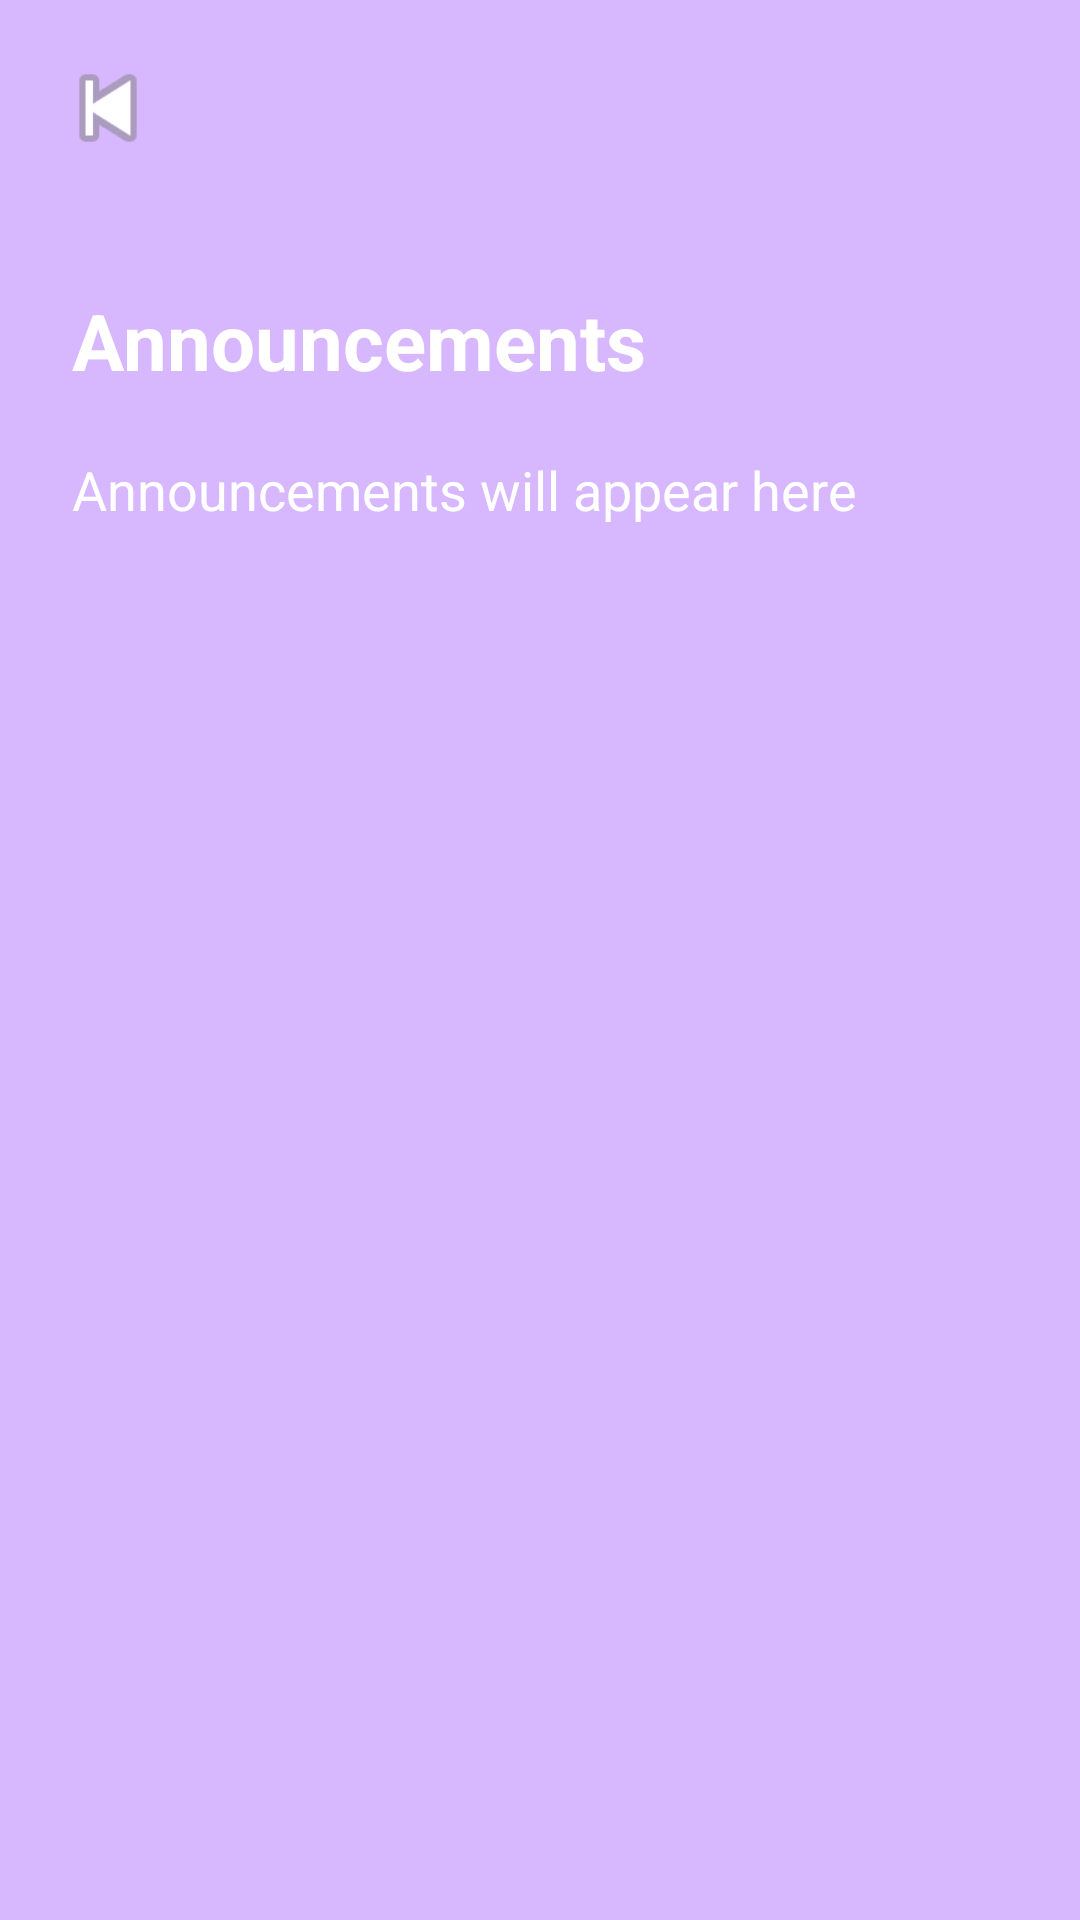

Reconstruct the res/layout file that produces this screen, plus the resources it refers to.
<!-- AndroidManifest.xml: application theme Theme.DramaDash -->
<!-- res/layout/activity_announcements.xml -->
<?xml version="1.0" encoding="utf-8"?>
<RelativeLayout xmlns:android="http://schemas.android.com/apk/res/android"
    android:layout_width="match_parent"
    android:layout_height="match_parent"
    android:background="#D7B8FF">

    <ImageView
        android:id="@+id/btnBack"
        android:layout_width="40dp"
        android:layout_height="40dp"
        android:layout_margin="16dp"
        android:src="@android:drawable/ic_media_previous"
        android:contentDescription="Back"
        android:clickable="true"
        android:focusable="true"
        android:layout_alignParentStart="true"
        android:layout_alignParentTop="true" />

    <LinearLayout
        android:layout_width="match_parent"
        android:layout_height="match_parent"
        android:orientation="vertical"
        android:padding="24dp"
        android:layout_below="@id/btnBack">

        <TextView
            android:id="@+id/tvAnnouncementsTitle"
            android:layout_width="wrap_content"
            android:layout_height="wrap_content"
            android:text="Announcements"
            android:textSize="26sp"
            android:textStyle="bold"
            android:textColor="#FFFFFF"
            android:layout_marginBottom="20dp" />

        <TextView
            android:id="@+id/tvAnnouncementsContent"
            android:layout_width="match_parent"
            android:layout_height="wrap_content"
            android:text="Announcements will appear here"
            android:textSize="18sp"
            android:textColor="#FFFFFF"
            android:lineSpacingExtra="6dp" />

    </LinearLayout>

</RelativeLayout>
<!-- resources referenced by this layout -->
<resources>
  <style name="Theme.DramaDash" parent="Theme.AppCompat.Light.NoActionBar">
          <item name="colorPrimary">#7B3FE4</item>
          <item name="colorPrimaryDark">#7B3FE4</item>
          <item name="colorAccent">#D7B8FF</item>
          <item name="android:statusBarColor">#7B3FE4</item>
      </style>
</resources>
